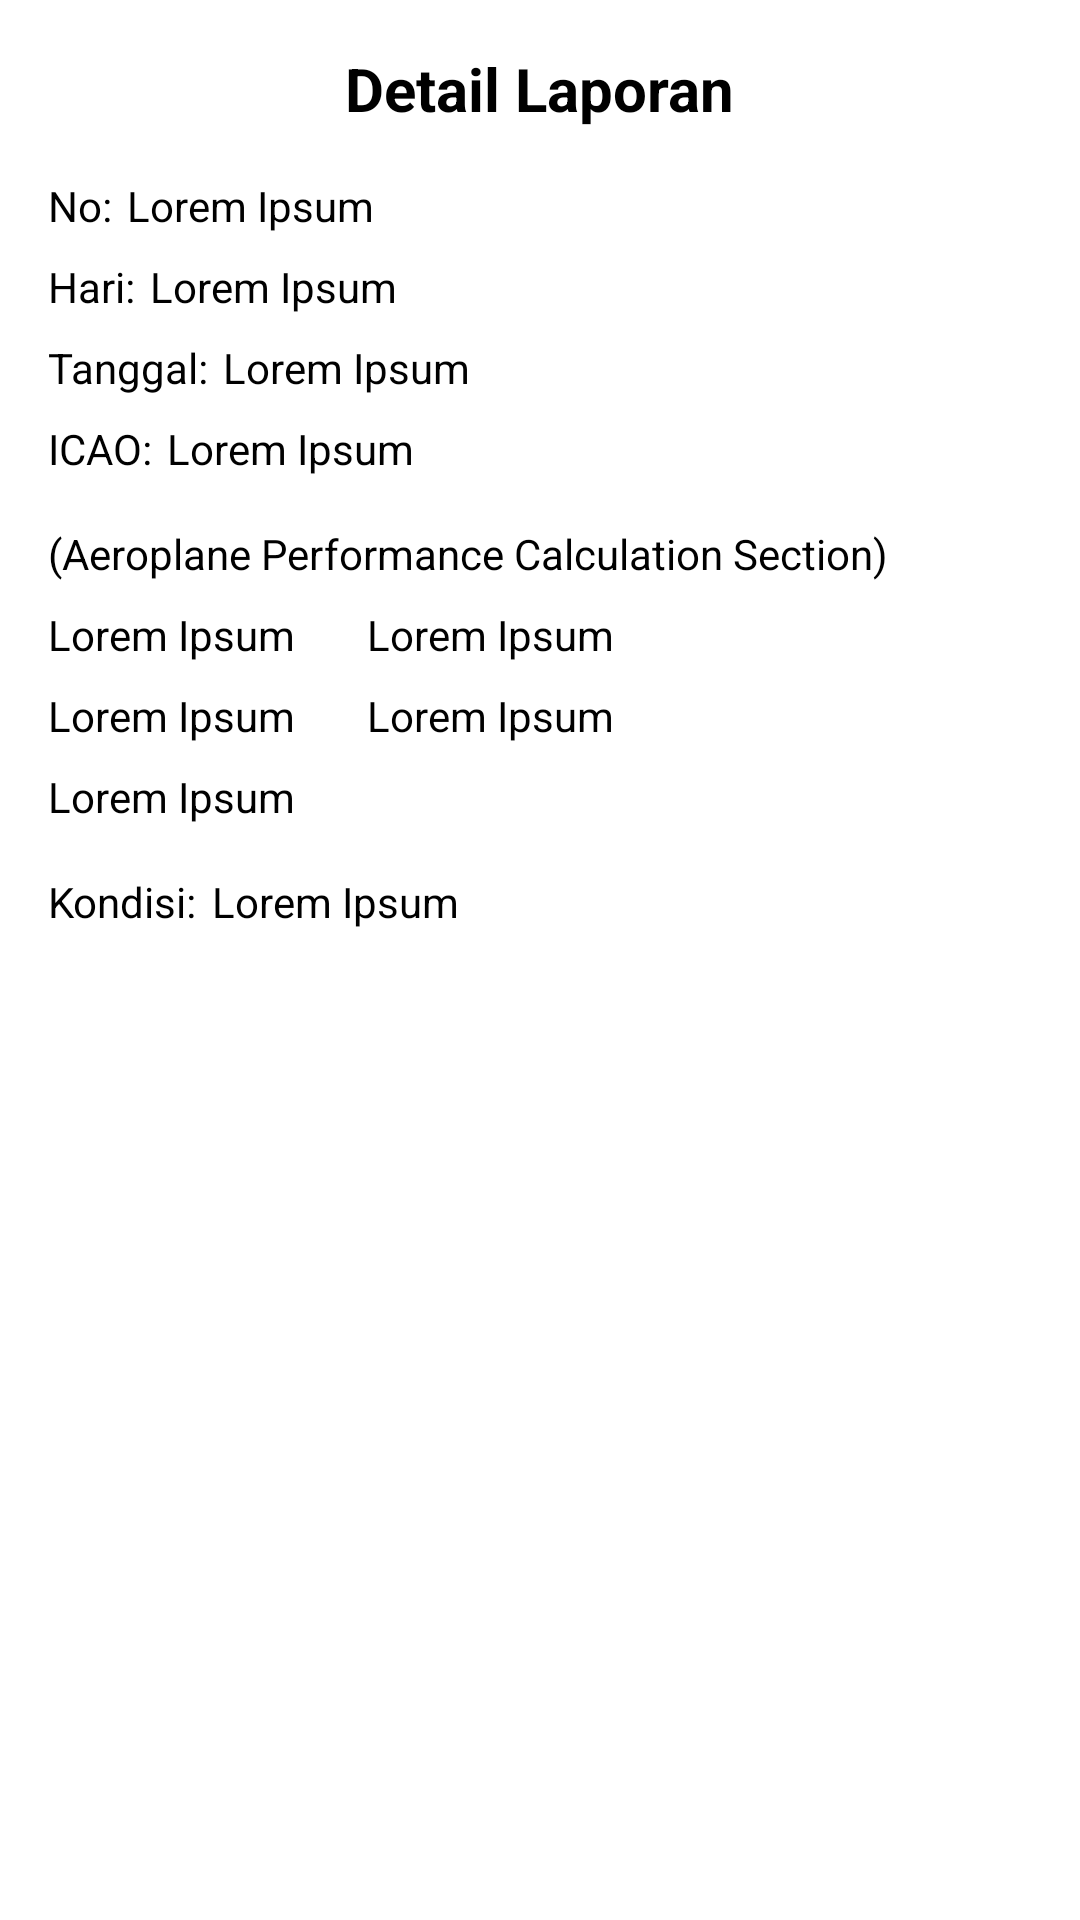

Write the Android layout XML for this screen, with the resource values it uses.
<!-- AndroidManifest.xml: application theme Theme.GlobalReportingApp -->
<!-- res/layout/activity_report.xml -->
<?xml version="1.0" encoding="utf-8"?>
<ScrollView xmlns:android="http://schemas.android.com/apk/res/android"
    xmlns:app="http://schemas.android.com/apk/res-auto"
    xmlns:tools="http://schemas.android.com/tools"
    android:layout_width="match_parent"
    android:layout_height="match_parent"
    android:background="@color/white"
    tools:context=".ReportActivity">


    <androidx.constraintlayout.widget.ConstraintLayout
        android:layout_width="match_parent"
        android:layout_height="wrap_content"
        android:padding="16dp">

        <TextView
            android:id="@+id/textView"
            android:layout_width="wrap_content"
            android:layout_height="wrap_content"
            android:text="@string/detail_title"
            android:textColor="@color/black"
            android:textSize="20sp"
            android:textStyle="bold"
            app:layout_constraintEnd_toEndOf="parent"
            app:layout_constraintStart_toStartOf="parent"
            app:layout_constraintTop_toTopOf="parent" />

        <TextView
            android:id="@+id/tv_detail_nomor_label"
            android:layout_width="wrap_content"
            android:layout_height="wrap_content"
            android:layout_marginTop="16dp"
            android:text="@string/no_label"
            android:textColor="@color/black"
            app:layout_constraintStart_toStartOf="parent"
            app:layout_constraintTop_toBottomOf="@+id/textView" />

        <TextView
            android:id="@+id/tv_detail_nomor"
            android:layout_width="wrap_content"
            android:layout_height="wrap_content"
            android:layout_marginStart="5dp"
            android:text="@string/placeholder"
            android:textColor="@color/black"
            app:layout_constraintStart_toEndOf="@+id/tv_detail_nomor_label"
            app:layout_constraintTop_toTopOf="@+id/tv_detail_nomor_label" />

        <TextView
            android:id="@+id/tv_detail_hari_label"
            android:layout_width="wrap_content"
            android:layout_height="wrap_content"
            android:layout_marginTop="8dp"
            android:text="@string/hari_label"
            android:textColor="@color/black"
            app:layout_constraintStart_toStartOf="parent"
            app:layout_constraintTop_toBottomOf="@+id/tv_detail_nomor_label" />

        <TextView
            android:id="@+id/tv_detail_hari"
            android:layout_width="wrap_content"
            android:layout_height="wrap_content"
            android:layout_marginStart="5dp"
            android:text="@string/placeholder"
            android:textColor="@color/black"
            app:layout_constraintStart_toEndOf="@+id/tv_detail_hari_label"
            app:layout_constraintTop_toTopOf="@+id/tv_detail_hari_label" />

        <TextView
            android:id="@+id/tv_detail_tanggal_label"
            android:layout_width="wrap_content"
            android:layout_height="wrap_content"
            android:layout_marginTop="8dp"
            android:text="@string/tanggal_label"
            android:textColor="@color/black"
            app:layout_constraintStart_toStartOf="parent"
            app:layout_constraintTop_toBottomOf="@+id/tv_detail_hari_label" />

        <TextView
            android:id="@+id/tv_detail_tanggal"
            android:layout_width="wrap_content"
            android:layout_height="wrap_content"
            android:layout_marginStart="5dp"
            android:text="@string/placeholder"
            android:textColor="@color/black"
            app:layout_constraintStart_toEndOf="@+id/tv_detail_tanggal_label"
            app:layout_constraintTop_toTopOf="@+id/tv_detail_tanggal_label" />

        <TextView
            android:id="@+id/tv_detail_icao_label"
            android:layout_width="wrap_content"
            android:layout_height="wrap_content"
            android:layout_marginTop="8dp"
            android:text="@string/icao_label"
            android:textColor="@color/black"
            app:layout_constraintStart_toStartOf="parent"
            app:layout_constraintTop_toBottomOf="@+id/tv_detail_tanggal_label" />

        <TextView
            android:id="@+id/tv_detail_icao"
            android:layout_width="wrap_content"
            android:layout_height="wrap_content"
            android:layout_marginStart="5dp"
            android:text="@string/placeholder"
            android:textColor="@color/black"
            app:layout_constraintStart_toEndOf="@+id/tv_detail_icao_label"
            app:layout_constraintTop_toTopOf="@+id/tv_detail_icao_label" />

        <TextView
            android:id="@+id/tv_detail_calc_label"
            android:layout_width="wrap_content"
            android:layout_height="wrap_content"
            android:layout_marginTop="16dp"
            android:text="@string/calc_label"
            android:textColor="@color/black"
            app:layout_constraintStart_toStartOf="parent"
            app:layout_constraintTop_toBottomOf="@+id/tv_detail_icao_label" />

        <TextView
            android:id="@+id/tv_detail_calc1"
            android:layout_width="wrap_content"
            android:layout_height="wrap_content"
            android:layout_marginTop="8dp"
            android:text="@string/placeholder"
            android:textColor="@color/black"
            app:layout_constraintStart_toStartOf="parent"
            app:layout_constraintTop_toBottomOf="@+id/tv_detail_calc_label" />

        <TextView
            android:id="@+id/tv_detail_calc2"
            android:layout_width="wrap_content"
            android:layout_height="wrap_content"
            android:layout_marginStart="24dp"
            android:text="@string/placeholder"
            android:textColor="@color/black"
            app:layout_constraintStart_toEndOf="@+id/tv_detail_calc1"
            app:layout_constraintTop_toTopOf="@+id/tv_detail_calc1" />

        <TextView
            android:id="@+id/tv_detail_calc3"
            android:layout_width="wrap_content"
            android:layout_height="wrap_content"
            android:layout_marginTop="8dp"
            android:text="@string/placeholder"
            android:textColor="@color/black"
            app:layout_constraintStart_toStartOf="parent"
            app:layout_constraintTop_toBottomOf="@+id/tv_detail_calc1" />

        <TextView
            android:id="@+id/tv_detail_calc4"
            android:layout_width="wrap_content"
            android:layout_height="wrap_content"
            android:layout_marginStart="24dp"
            android:text="@string/placeholder"
            android:textColor="@color/black"
            app:layout_constraintStart_toEndOf="@+id/tv_detail_calc3"
            app:layout_constraintTop_toTopOf="@+id/tv_detail_calc3" />

        <TextView
            android:id="@+id/tv_detail_calc5"
            android:layout_width="wrap_content"
            android:layout_height="wrap_content"
            android:layout_marginTop="8dp"
            android:text="@string/placeholder"
            android:textColor="@color/black"
            app:layout_constraintStart_toStartOf="parent"
            app:layout_constraintTop_toBottomOf="@+id/tv_detail_calc3" />

        <TextView
            android:id="@+id/tv_detail_kondisi_label"
            android:layout_width="wrap_content"
            android:layout_height="wrap_content"
            android:layout_marginTop="16dp"
            android:text="@string/kondisi_label"
            android:textColor="@color/black"
            app:layout_constraintStart_toStartOf="parent"
            app:layout_constraintTop_toBottomOf="@+id/tv_detail_calc5" />

        <TextView
            android:id="@+id/tv_detail_kondisi"
            android:layout_width="wrap_content"
            android:layout_height="wrap_content"
            android:layout_marginStart="5dp"
            android:text="@string/placeholder"
            android:textColor="@color/black"
            app:layout_constraintStart_toEndOf="@+id/tv_detail_kondisi_label"
            app:layout_constraintTop_toTopOf="@+id/tv_detail_kondisi_label" />
    </androidx.constraintlayout.widget.ConstraintLayout>
</ScrollView>
<!-- resources referenced by this layout -->
<resources>
  <color name="black">#FF000000</color>
  <color name="white">#FFFFFFFF</color>
  <string name="calc_label">(Aeroplane Performance Calculation Section)</string>
  <string name="detail_title">Detail Laporan</string>
  <string name="hari_label">Hari:</string>
  <string name="icao_label">ICAO:</string>
  <string name="kondisi_label">Kondisi:</string>
  <string name="no_label">No:</string>
  <string name="placeholder">Lorem Ipsum</string>
  <string name="tanggal_label">Tanggal:</string>
  <style name="Theme.GlobalReportingApp" parent="Theme.MaterialComponents.DayNight.DarkActionBar">
          
          <item name="colorPrimary">@color/purple_500</item>
          <item name="colorPrimaryVariant">@color/purple_700</item>
          <item name="colorOnPrimary">@color/white</item>
          
          <item name="colorSecondary">@color/teal_200</item>
          <item name="colorSecondaryVariant">@color/teal_700</item>
          <item name="colorOnSecondary">@color/black</item>
          
          <item name="android:statusBarColor" tools:targetApi="l">?attr/colorPrimaryVariant</item>
          
      </style>
  <color name="purple_500">#FF6200EE</color>
  <color name="purple_700">#FF3700B3</color>
  <color name="teal_200">#FF03DAC5</color>
  <color name="teal_700">#FF018786</color>
</resources>
